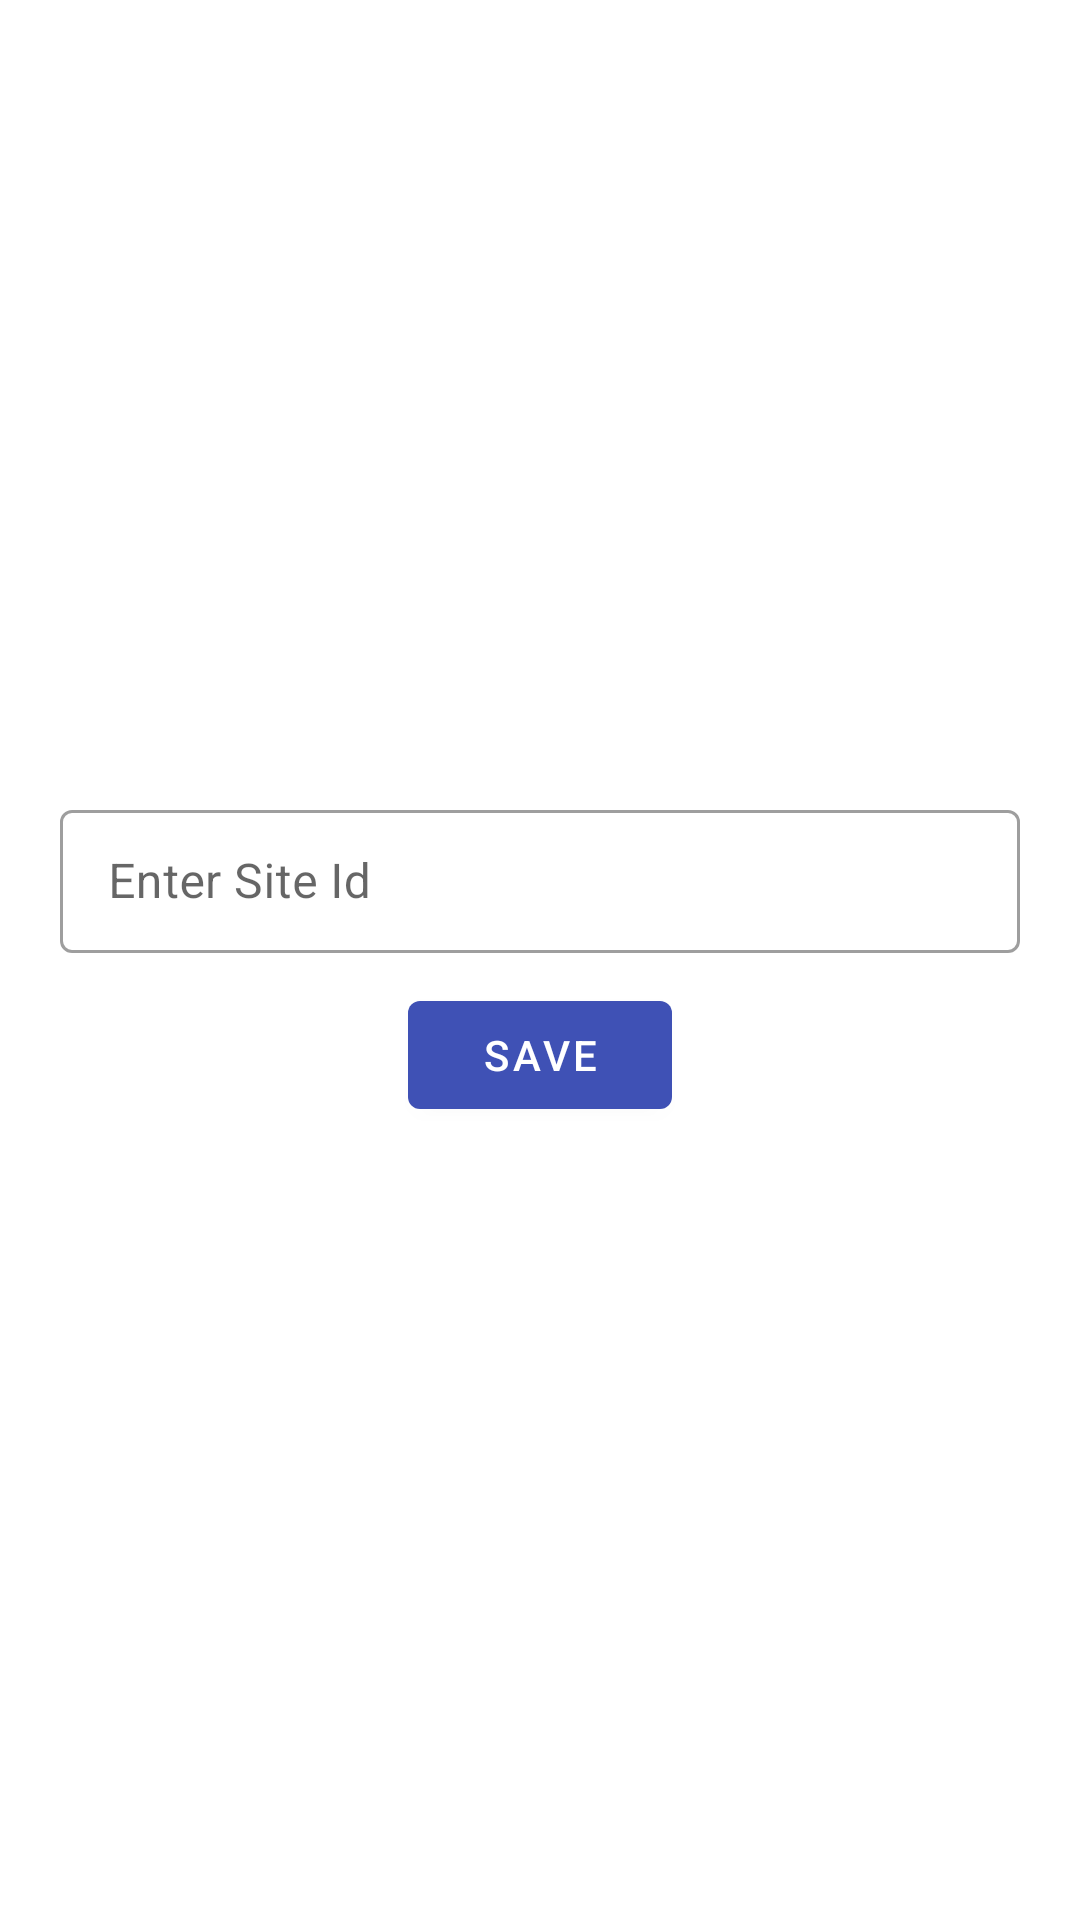

Android layout source for this screen:
<!-- AndroidManifest.xml: application theme AppTheme -->
<!-- res/layout/activity_config.xml -->
<?xml version="1.0" encoding="utf-8"?>
<layout xmlns:app="http://schemas.android.com/apk/res-auto">

    <androidx.constraintlayout.widget.ConstraintLayout xmlns:android="http://schemas.android.com/apk/res/android"
        android:layout_width="match_parent"
        android:layout_height="match_parent"
        android:orientation="vertical">

        <androidx.appcompat.widget.LinearLayoutCompat
            android:layout_width="match_parent"
            android:layout_height="wrap_content"
            android:orientation="vertical"
            android:padding="20dp"
            app:layout_constraintBottom_toBottomOf="parent"
            app:layout_constraintTop_toTopOf="parent">

            <com.google.android.material.textfield.TextInputLayout
                style="@style/Widget.MaterialComponents.TextInputLayout.OutlinedBox.Dense"
                android:layout_width="match_parent"
                android:layout_height="wrap_content"
                android:hint="Enter Site Id">

                <com.google.android.material.textfield.TextInputEditText
                    android:id="@+id/edtSiteId"
                    android:layout_width="match_parent"
                    android:layout_height="wrap_content" />

            </com.google.android.material.textfield.TextInputLayout>

            <com.google.android.material.button.MaterialButton
                android:id="@+id/btnSave"
                android:layout_width="wrap_content"
                android:layout_height="wrap_content"
                android:layout_gravity="center_horizontal"
                android:layout_marginTop="10dp"
                android:text="Save" />

        </androidx.appcompat.widget.LinearLayoutCompat>

    </androidx.constraintlayout.widget.ConstraintLayout>

</layout>
<!-- resources referenced by this layout -->
<resources>
  <style name="AppTheme" parent="Theme.MaterialComponents.DayNight.DarkActionBar">
          
          <item name="colorPrimary">@color/colorPrimary</item>
          <item name="colorPrimaryDark">@color/colorPrimaryDark</item>
          <item name="colorAccent">@color/colorAccent</item>
      </style>
  <color name="colorPrimary">#3F51B5</color>
  <color name="colorPrimaryDark">#303F9F</color>
  <color name="colorAccent">#FF4081</color>
</resources>
